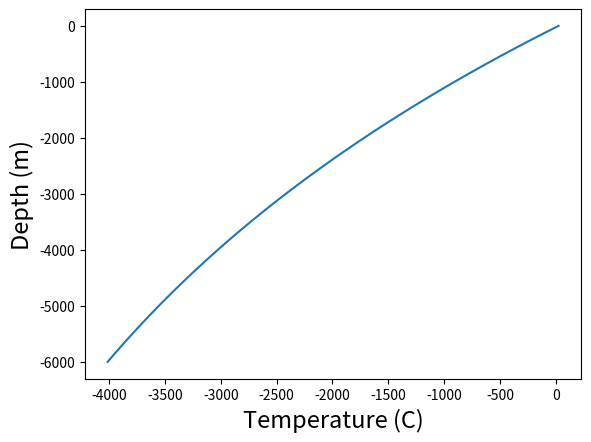
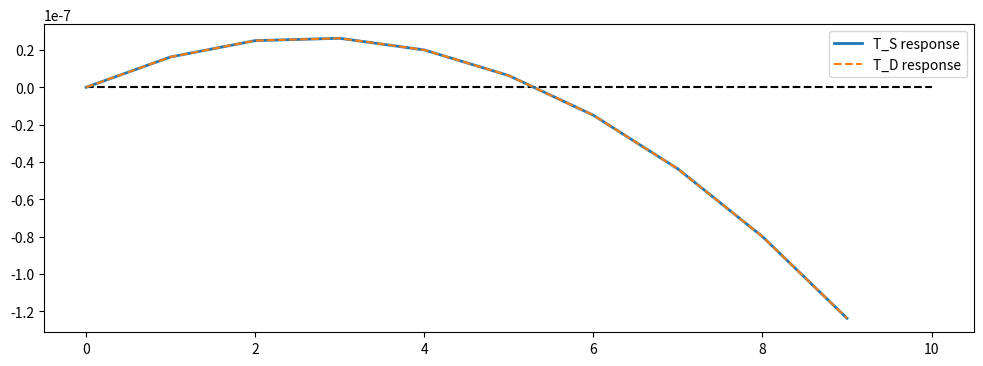

Reproduce these figures in Python, in order.
import matplotlib.pyplot as plt
import numpy as np

def T(d, T_s, gamma):
    return T_s - (10.0e-4 * gamma / 1.42e-7) * (1.0 - np.exp(-1.42e-7 * d / 10.0e-4))

depth = np.linspace(0.0, -6000.0, 100)
plt.plot(T(-1.0*depth, 25.0, 1.0), depth)
plt.xlabel('Temperature (C)', fontsize=17)
plt.ylabel('Depth (m)', fontsize=17)

from scipy.integrate import solve_ivp

t_eval = np.arange(0, 1.0e1, 1.0)

F_s = lambda T_s,T_d: 8.0/4.0e8 - 2.0*T_s/4.0e8 - 1.0*(T_s-T_d)/4.0e8
F_d = lambda T_s,T_d: 1.0*(T_s-T_d)/10.0e10

sols = solve_ivp(F_s, [0, 1.0e1], [0,0], t_eval=t_eval)
sold = solve_ivp(F_s, [0, 1.0e1], [0,0], t_eval=t_eval)

plt.figure(figsize = (12, 4))
plt.plot([0,10], [0,0], 'k--')
plt.plot(sols.t, sols.y[0], linewidth=2.0, label="T_S response")
plt.plot(sold.t, sold.y[0], linestyle="--", label="T_D response")
plt.legend()